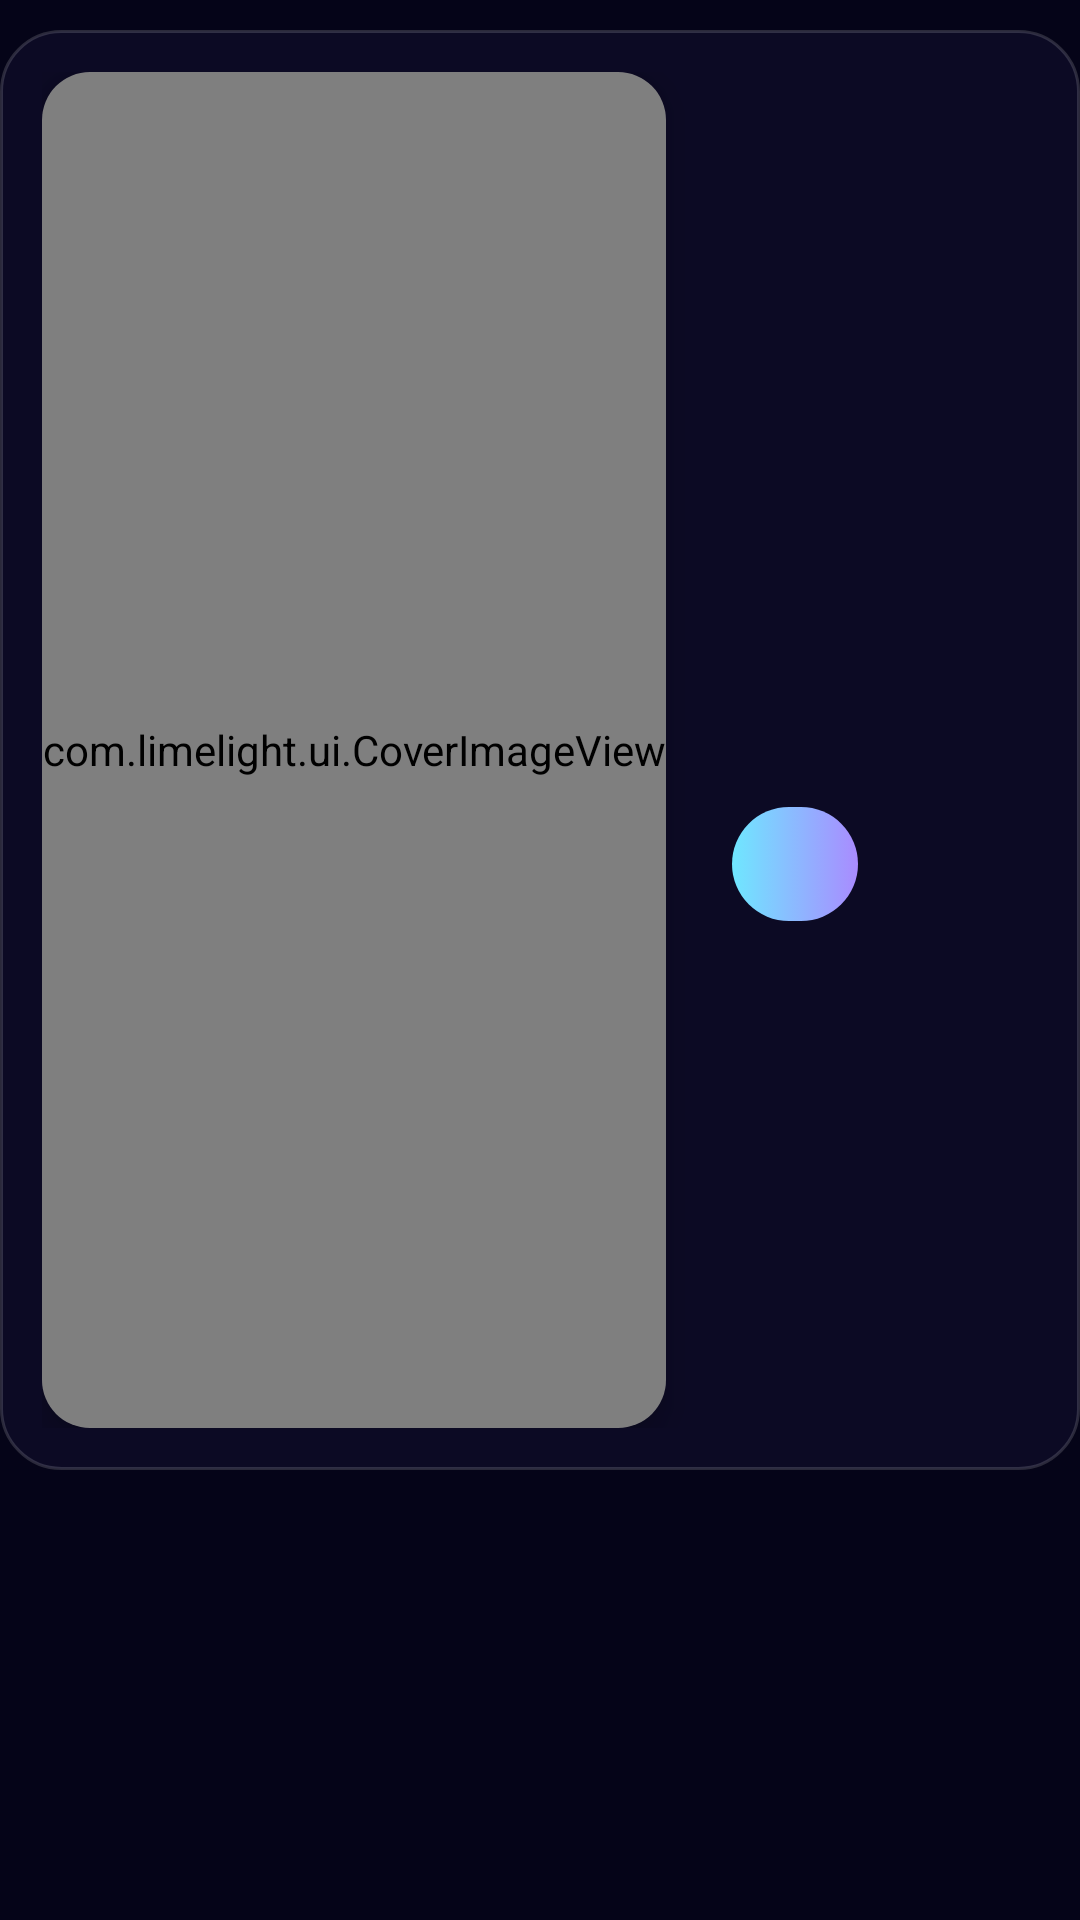

This screen was rendered from an Android layout file. Write that file and the resources it references.
<!-- AndroidManifest.xml: application theme AppTheme -->
<!-- res/layout/home_mode_shelf.xml -->
<?xml version="1.0" encoding="utf-8"?>
<LinearLayout xmlns:android="http://schemas.android.com/apk/res/android"
    xmlns:app="http://schemas.android.com/apk/res-auto"
    android:layout_width="match_parent"
    android:layout_height="match_parent"
    android:clipChildren="false"
    android:clipToPadding="false"
    android:orientation="vertical">

    <LinearLayout
        android:layout_width="match_parent"
        android:layout_height="0dp"
        android:layout_weight="1"
        android:layout_marginTop="10dp"
        android:background="@drawable/home_panel"
        android:gravity="center_vertical"
        android:orientation="horizontal"
        android:padding="14dp">

        <androidx.cardview.widget.CardView
            android:layout_width="wrap_content"
            android:layout_height="match_parent"
            app:cardBackgroundColor="#15132E"
            app:cardCornerRadius="16dp"
            app:cardElevation="6dp">

            <com.limelight.ui.CoverImageView
                android:id="@+id/heroImage"
                android:layout_width="wrap_content"
                android:layout_height="match_parent"
                android:importantForAccessibility="no"
                android:scaleType="centerCrop" />

            <TextView
                android:id="@+id/heroImageText"
                android:layout_width="match_parent"
                android:layout_height="match_parent"
                android:visibility="gone" />
        </androidx.cardview.widget.CardView>

        <LinearLayout
            android:layout_width="0dp"
            android:layout_height="wrap_content"
            android:layout_weight="1"
            android:layout_marginStart="22dp"
            android:orientation="vertical">

            <TextView
                android:id="@+id/heroTitle"
                style="@style/HomeHeroTitle"
                android:maxLines="2"
                android:textSize="30sp" />

            <TextView
                android:id="@+id/heroSubtitle"
                style="@style/HomeHeroSubtitle" />

            <TextView
                android:id="@+id/heroButton"
                style="@style/HomeHeroButton"
                android:layout_marginTop="16dp" />
        </LinearLayout>
    </LinearLayout>

    <androidx.recyclerview.widget.RecyclerView
        android:id="@+id/homeList"
        android:layout_width="match_parent"
        android:layout_height="150dp"
        android:layout_marginStart="-24dp"
        android:layout_marginEnd="-24dp"
        android:clipChildren="false"
        android:clipToPadding="false"
        android:descendantFocusability="afterDescendants"
        android:overScrollMode="never"
        android:paddingTop="14dp"
        android:paddingBottom="14dp"
        android:paddingStart="20dp"
        android:paddingEnd="20dp" />
</LinearLayout>
<!-- resources referenced by this layout -->
<resources>
  <!-- drawable home_panel (drawable) -->
  <?xml version="1.0" encoding="utf-8"?>
  <shape xmlns:android="http://schemas.android.com/apk/res/android">
      <solid android:color="#B3100E2A" />
      <stroke android:width="1dp" android:color="#26FFFFFF" />
      <corners android:radius="20dp" />
  </shape>
  <style name="HomeHeroButton">
          <item name="android:layout_width">wrap_content</item>
          <item name="android:layout_height">38dp</item>
          <item name="android:background">@drawable/home_play_button</item>
          <item name="android:drawablePadding">6dp</item>
          <item name="android:fontFamily">sans-serif-medium</item>
          <item name="android:gravity">center</item>
          <item name="android:paddingStart">20dp</item>
          <item name="android:paddingEnd">22dp</item>
          <item name="android:textColor">#050418</item>
          <item name="android:textSize">14sp</item>
      </style>
  <style name="HomeHeroSubtitle">
          <item name="android:layout_width">wrap_content</item>
          <item name="android:layout_height">wrap_content</item>
          <item name="android:layout_marginTop">2dp</item>
          <item name="android:maxLines">1</item>
          <item name="android:textColor">#B3E8E6FF</item>
          <item name="android:textSize">13sp</item>
      </style>
  <style name="HomeHeroTitle">
          <item name="android:layout_width">wrap_content</item>
          <item name="android:layout_height">wrap_content</item>
          <item name="android:ellipsize">end</item>
          <item name="android:fontFamily">sans-serif-medium</item>
          <item name="android:maxLines">1</item>
          <item name="android:textColor">#FFFFFF</item>
          <item name="android:textSize">26sp</item>
      </style>
  <style name="AppTheme" parent="AppBaseTheme">
          
          <item name="android:windowActionBar">false</item>
          <item name="android:windowNoTitle">true</item>
          <item name="android:statusBarColor">#050418</item>
          <item name="android:navigationBarColor">#050418</item>
          <item name="android:colorBackground">#050418</item>
          <item name="android:windowBackground">#050418</item>
          <item name="colorAccent">#6FE7FF</item>
          <item name="colorSecondary">#6FE7FF</item>
          <item name="colorPrimary">#A98BFF</item>
          <item name="alertDialogTheme">@style/PenumbraDialog</item>
          <item name="android:alertDialogTheme">@style/PenumbraDialog</item>
      </style>
  <!-- drawable home_play_button (drawable) -->
  <?xml version="1.0" encoding="utf-8"?>
  <selector xmlns:android="http://schemas.android.com/apk/res/android">
      <item android:state_pressed="true">
          <shape>
              <solid android:color="#B8F4FF" />
              <corners android:radius="999dp" />
          </shape>
      </item>
      <item>
          <shape>
              <gradient android:angle="0" android:startColor="#6FE7FF" android:endColor="#A98BFF" />
              <corners android:radius="999dp" />
          </shape>
      </item>
  </selector>
  <style name="AppBaseTheme" parent="Theme.MaterialComponents.NoActionBar">
          
      </style>
  <style name="PenumbraDialog" parent="Theme.AppCompat.Dialog.Alert">
          <item name="colorAccent">#6FE7FF</item>
          <item name="colorControlActivated">#6FE7FF</item>
          <item name="android:windowBackground">@drawable/penumbra_dialog_bg</item>
          <item name="android:textColorPrimary">#FFFFFF</item>
      </style>
  <!-- drawable penumbra_dialog_bg (drawable) -->
  <?xml version="1.0" encoding="utf-8"?>
  <inset xmlns:android="http://schemas.android.com/apk/res/android" android:inset="16dp">
      <shape>
          <gradient android:angle="315" android:startColor="#F21A1640" android:endColor="#F20B0926" />
          <stroke android:width="1dp" android:color="#406FE7FF" />
          <corners android:radius="24dp" />
      </shape>
  </inset>
</resources>
